Run: headless pygame with SDL's dummy video driver; simulated clock (each Clock.tick advances the game by its frame time, no real sleeping); random seed 0; keys injected as events and as key.get_pressed() state; no mouse input.
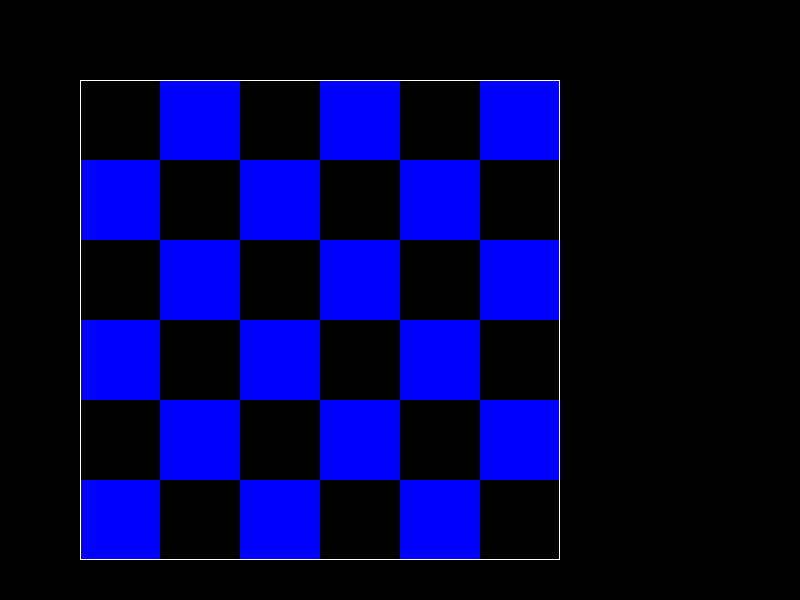
Frame 1 of 4 · flips 1–60 · no input
Frame 2 of 4 · flips 61–180 · tapped SPACE, RETURN · held RIGHT (→), D · screen unchanged from frame 1, image omitted
Frame 3 of 4 · flips 181–300 · held DOWN (↓), S · screen unchanged from frame 2, image omitted
Frame 4 of 4 · flips 301–420 · held LEFT (←), A, UP (↑), W · screen unchanged from frame 3, image omitted

The pygame program that drew these frames:

import pygame
pygame.init()

gameDisplay = pygame.display.set_mode((800,600))
pygame.display.set_caption("Simulation")



#colors
WHITE = (255, 255, 255)
BLUE = (0, 0, 255)
GREEN = (0, 255, 0)
BLACK = (0, 0, 0)

BoardLength = 6;
size = 80;


def main():
    gameExit = False




    while not gameExit:

        drawBoard()

        pygame.display.flip()

        for event in pygame.event.get():
            if event.type == pygame.QUIT:
                gameExit = True










def drawBoard():
    counter = 0
    for i in range(1, BoardLength + 1):
        for j in range(1, BoardLength + 1):
            # check if current loop value is even
            if counter % 2 == 0:
                pygame.draw.rect(gameDisplay, BLACK, [size * j, size * i, size, size])
            else:
                pygame.draw.rect(gameDisplay, BLUE, [size * j, size * i, size, size])
            counter += 1
        # since theres an even number of squares go back one value
        counter -= 1

    pygame.draw.rect(gameDisplay, WHITE, [size, size, BoardLength * size, BoardLength * size], 1)









if __name__ == "__main__":
    main()
